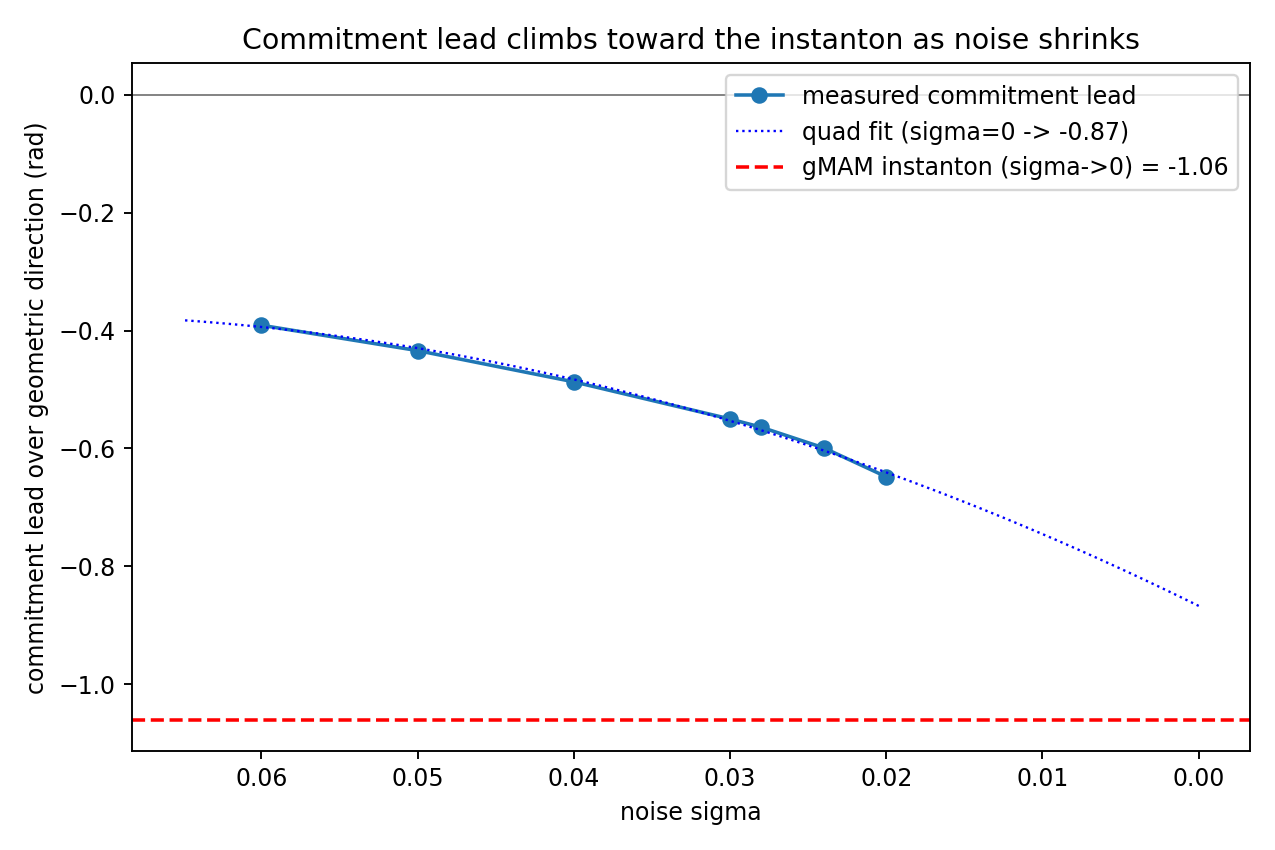

The data file committed next to this chart (first rows):
sigma, lead, escape_frac, R
0.06, -0.391, 1.0, 0.981
0.05, -0.434, 0.99, 0.985
0.04, -0.487, 0.99, 0.987
0.03, -0.55, 0.79, 0.991
0.028, -0.564, 0.89, 0.991
0.024, -0.599, 0.64, 0.993
0.02, -0.648, 0.25, 0.994
